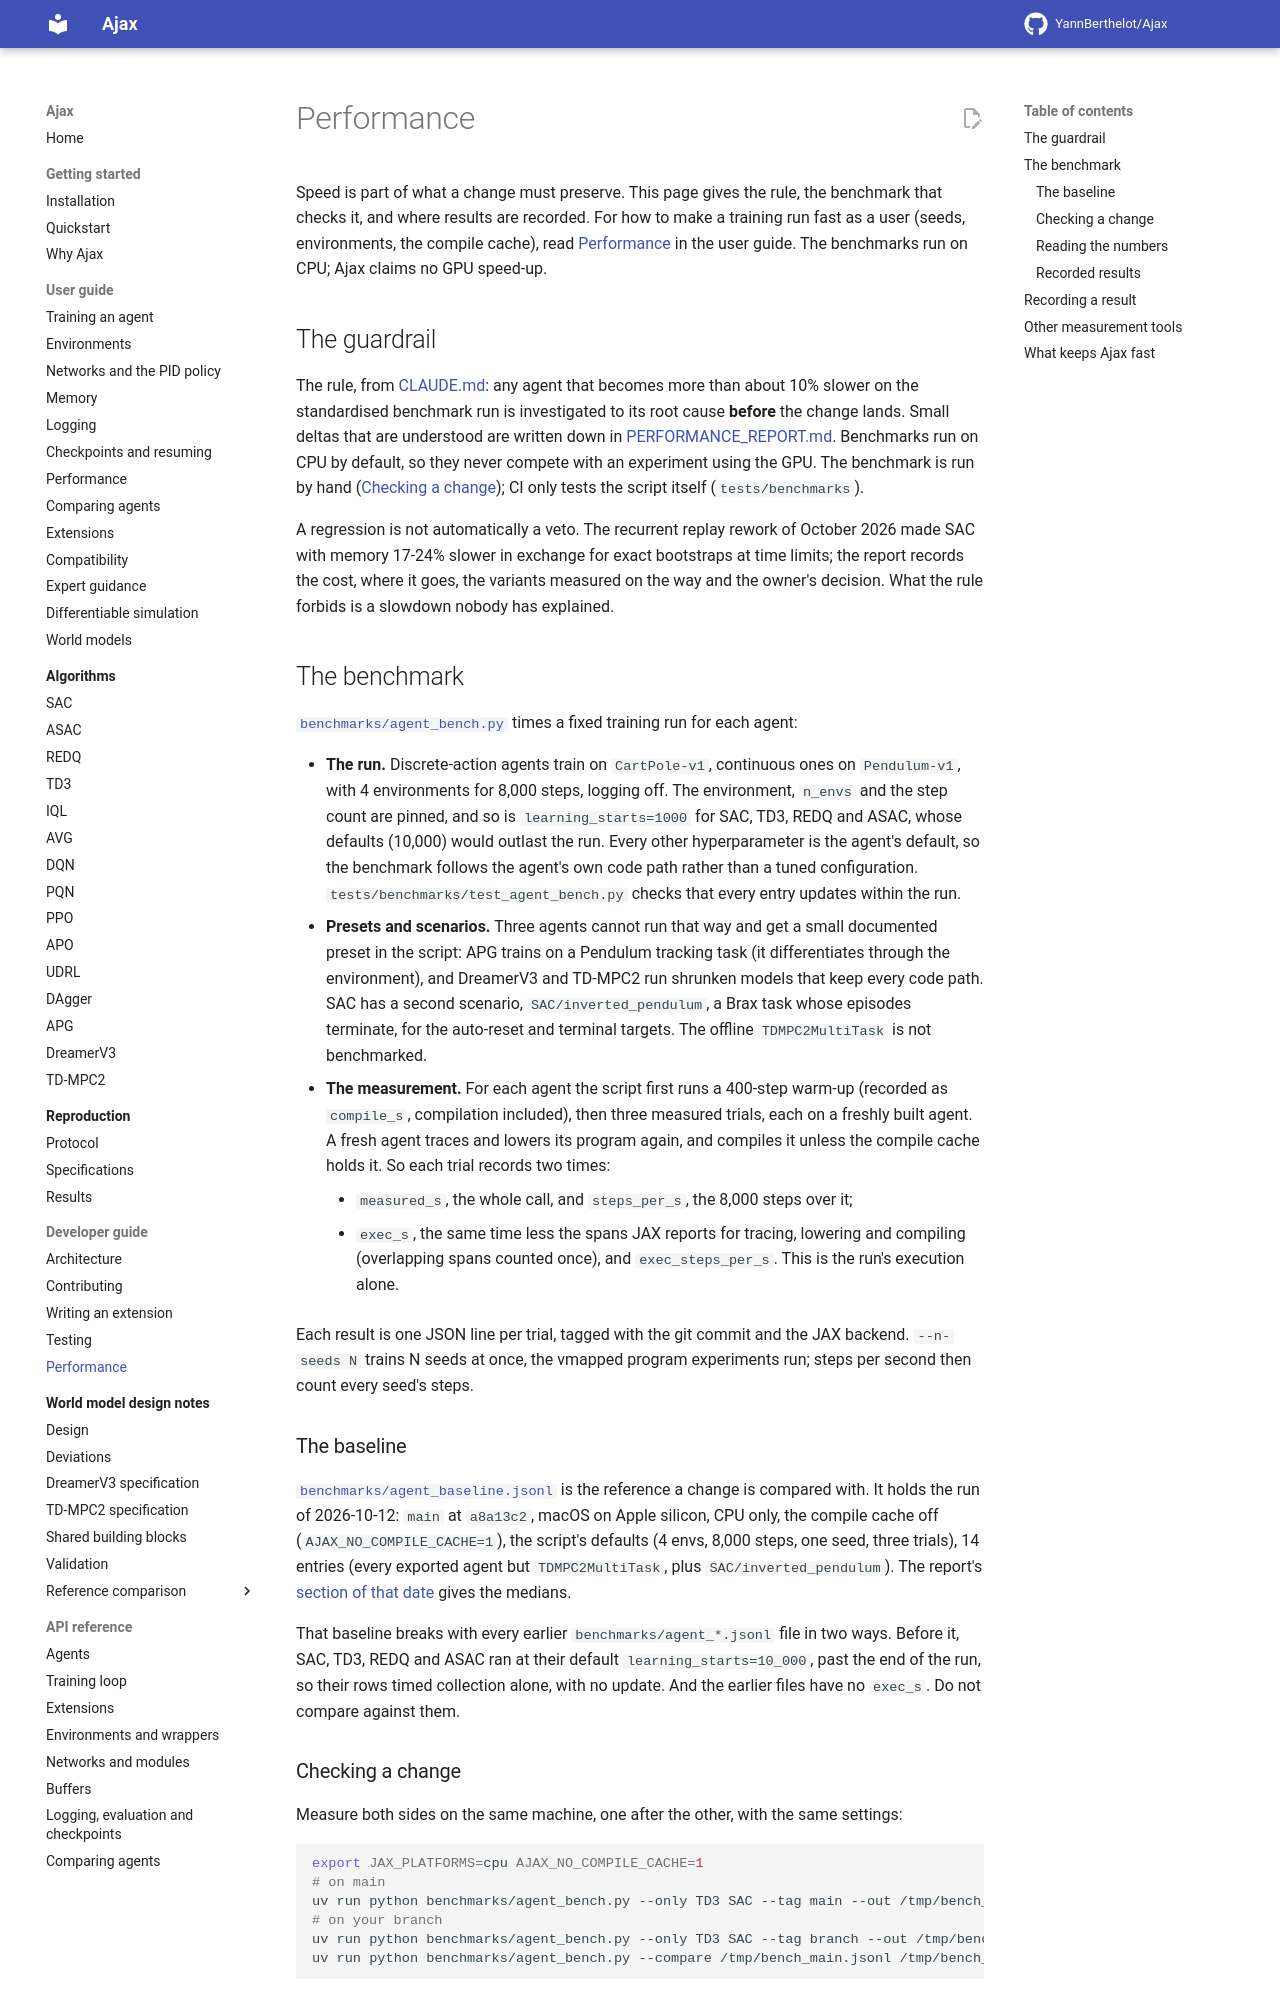

repository: YannBerthelot/Ajax · page: 0.4/developer/performance/index.html · generator: mkdocs

# Performance

Speed is part of what a change must preserve. This page gives the rule, the
benchmark that checks it, and where results are recorded. For how to make a
training run fast as a user (seeds, environments, the compile cache), read
[Performance](../guide/performance.md) in the user guide. The benchmarks run
on CPU; Ajax claims no GPU speed-up.

## The guardrail

The rule, from [CLAUDE.md](../../CLAUDE.md): any agent that becomes more than
about 10% slower on the standardised benchmark run is investigated to its
root cause **before** the change lands. Small deltas that are understood are
written down in [PERFORMANCE_REPORT.md](../../PERFORMANCE_REPORT.md).
Benchmarks run on CPU by default, so they never compete with an experiment
using the GPU. The benchmark is run by hand
([Checking a change](#checking-a-change)); CI only tests the script itself
(`tests/benchmarks`).

A regression is not automatically a veto. The recurrent replay rework of
October 2026 made SAC with memory 17-24% slower in exchange for exact
bootstraps at time limits; the report records the cost, where it goes, the
variants measured on the way and the owner's decision. What the rule forbids
is a slowdown nobody has explained.

## The benchmark

[`benchmarks/agent_bench.py`](../../benchmarks/agent_bench.py) times a fixed
training run for each agent:

- **The run.** Discrete-action agents train on `CartPole-v1`, continuous ones
  on `Pendulum-v1`, with 4 environments for 8,000 steps, logging off. The
  environment, `n_envs` and the step count are pinned, and so is
  `learning_starts=1000` for SAC, TD3, REDQ and ASAC, whose defaults (10,000)
  would outlast the run, and for CrossQ, TQC and IQL, so that every replay
  agent times the same share of updates. Every other hyperparameter is the agent's default,
  so the benchmark follows the agent's own code path rather than a tuned
  configuration. `tests/benchmarks/test_agent_bench.py` checks that every
  entry updates within the run.
- **Presets and scenarios.** Four agents cannot run that way and get a small
  documented preset in the script: APG trains on a Pendulum tracking task (it
  differentiates through the environment), DAgger imitates the training
  guide's PD controller on Pendulum (it needs an expert), and DreamerV3 and
  TD-MPC2 run shrunken models that keep every code path. SAC has a second scenario,
  `SAC/inverted_pendulum`, a Brax task whose episodes terminate, for the
  auto-reset and terminal targets. The offline `TDMPC2MultiTask` is not
  benchmarked.
- **The measurement.** For each agent the script first runs a 400-step
  warm-up (recorded as `compile_s`, compilation included), then three
  measured trials, each on a freshly built agent. A fresh agent traces and
  lowers its program again, and compiles it unless the compile cache holds
  it. So each trial records two times:
    - `measured_s`, the whole call, and `steps_per_s`, the 8,000 steps over
      it;
    - `exec_s`, the same time less the spans JAX reports for tracing,
      lowering and compiling (overlapping spans counted once), and
      `exec_steps_per_s`. This is the run's execution alone.

Each result is one JSON line per trial, tagged with the git commit, the JAX
backend and the device (`device_kind`, which tells two GPU models apart). `--n-seeds N` trains N seeds at once, the vmapped program
experiments run; steps per second then count every seed's steps.

### The baseline

[`benchmarks/agent_baseline.jsonl`](../../benchmarks/agent_baseline.jsonl)
is the reference a change is compared with. It holds the run of 2026-10-28:
`batch/perf-memory` at `80723b1`, macOS on Apple silicon, CPU only, the
compile cache off (`AJAX_NO_COMPILE_CACHE=1`), the script's defaults (4
envs, 8,000 steps, one seed) with five trials, 18 entries (every exported
agent but `TDMPC2MultiTask`, plus `SAC/inverted_pendulum`). The report's
[section of that date](../../PERFORMANCE_REPORT.md) gives the medians.

The baseline before it, of 2026-10-12 (`a8a13c2`, JAX 0.7.2, three trials,
14 entries), is in git history. Most agents run faster since, through JAX
0.11 and the batch's update jit; APG runs 20% slower, from JAX's CPU compiler
(the report's JAX 0.11 section). Files from before 2026-10-12 time SAC, TD3,
REDQ and ASAC collecting without updating, and have no `exec_s`: do not
compare against them.
